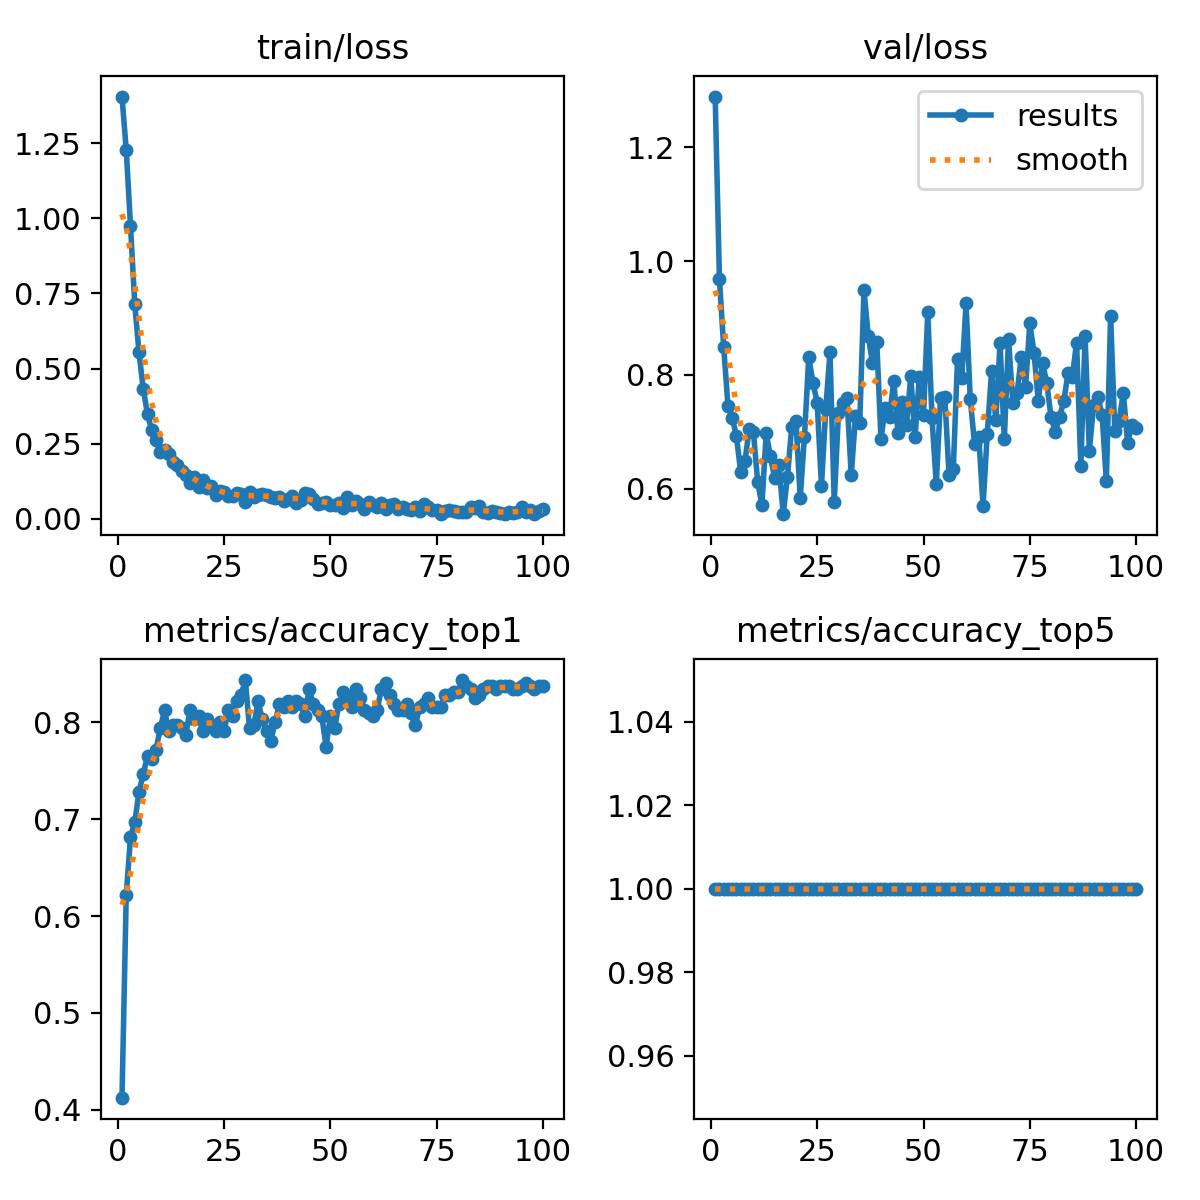

The file beside this chart, header and first rows:
epoch, time, train/loss, metrics/accuracy_top1, metrics/accuracy_top5, val/loss, lr/pg0, lr/pg1, lr/pg2
1, 2.954, 1.405, 0.4125, 1, 1.29, 8.75e-05, 8.75e-05, 8.75e-05
2, 3.754, 1.227, 0.6219, 1, 0.9685, 0.0001856, 0.0001856, 0.0001856
3, 4.623, 0.976, 0.6813, 1, 0.8496, 0.0002818, 0.0002818, 0.0002818
4, 5.705, 0.715, 0.6969, 1, 0.7461, 0.000376, 0.000376, 0.000376
5, 6.795, 0.5538, 0.7281, 1, 0.7246, 0.0004682, 0.0004682, 0.0004682
6, 8.149, 0.4325, 0.7469, 1, 0.6926, 0.0005584, 0.0005584, 0.0005584
7, 9.229, 0.3487, 0.7656, 1, 0.6287, 0.0006467, 0.0006467, 0.0006467
8, 10.27, 0.2944, 0.7625, 1, 0.6489, 0.0007329, 0.0007329, 0.0007329
9, 11.32, 0.2625, 0.7719, 1, 0.7041, 0.0008172, 0.0008172, 0.0008172
10, 12.28, 0.2231, 0.7937, 1, 0.699, 0.0008995, 0.0008995, 0.0008995
11, 13.28, 0.2301, 0.8125, 1, 0.6113, 0.0009798, 0.0009798, 0.0009798
12, 14.27, 0.2166, 0.7906, 1, 0.5718, 0.001058, 0.001058, 0.001058
13, 15.39, 0.1885, 0.7969, 1, 0.6977, 0.001102, 0.001102, 0.001102
14, 16.32, 0.1778, 0.7969, 1, 0.6567, 0.001089, 0.001089, 0.001089
15, 17.44, 0.1576, 0.7937, 1, 0.6182, 0.001077, 0.001077, 0.001077
16, 18.47, 0.1459, 0.7875, 1, 0.6416, 0.001064, 0.001064, 0.001064
17, 19.37, 0.119, 0.8125, 1, 0.5552, 0.001052, 0.001052, 0.001052
18, 20.64, 0.1394, 0.8031, 1, 0.6209, 0.00104, 0.00104, 0.00104
19, 21.63, 0.1075, 0.8063, 1, 0.7085, 0.001027, 0.001027, 0.001027
20, 22.5, 0.1302, 0.7906, 1, 0.7197, 0.001015, 0.001015, 0.001015
21, 23.4, 0.1039, 0.8031, 1, 0.5841, 0.001002, 0.001002, 0.001002
22, 24.36, 0.1078, 0.7969, 1, 0.6916, 0.0009901, 0.0009901, 0.0009901
23, 25.29, 0.08033, 0.7906, 1, 0.8308, 0.0009778, 0.0009778, 0.0009778
24, 26.73, 0.09114, 0.8, 1, 0.7866, 0.0009654, 0.0009654, 0.0009654
25, 27.93, 0.08884, 0.7906, 1, 0.7507, 0.000953, 0.000953, 0.000953
26, 29.06, 0.07553, 0.8125, 1, 0.6049, 0.0009406, 0.0009406, 0.0009406
27, 30.16, 0.07618, 0.8063, 1, 0.7395, 0.0009283, 0.0009283, 0.0009283
28, 31.36, 0.08622, 0.8219, 1, 0.8398, 0.0009159, 0.0009159, 0.0009159
29, 32.51, 0.08133, 0.8281, 1, 0.5769, 0.0009035, 0.0009035, 0.0009035
30, 33.62, 0.05676, 0.8438, 1, 0.7336, 0.0008911, 0.0008911, 0.0008911
31, 34.66, 0.0876, 0.7937, 1, 0.7505, 0.0008787, 0.0008787, 0.0008787
32, 35.74, 0.07326, 0.7969, 1, 0.7598, 0.0008664, 0.0008664, 0.0008664
33, 36.81, 0.08072, 0.8219, 1, 0.6233, 0.000854, 0.000854, 0.000854
34, 38.05, 0.08251, 0.8031, 1, 0.728, 0.0008416, 0.0008416, 0.0008416
35, 39.15, 0.07858, 0.7906, 1, 0.7156, 0.0008293, 0.0008293, 0.0008293
36, 40.04, 0.07344, 0.7812, 1, 0.949, 0.0008169, 0.0008169, 0.0008169
37, 41.12, 0.07078, 0.8, 1, 0.8687, 0.0008045, 0.0008045, 0.0008045
38, 42.05, 0.07153, 0.8187, 1, 0.8206, 0.0007921, 0.0007921, 0.0007921
39, 43.23, 0.05962, 0.8156, 1, 0.8586, 0.0007797, 0.0007797, 0.0007797
40, 44.28, 0.06573, 0.8219, 1, 0.6875, 0.0007674, 0.0007674, 0.0007674
41, 45.43, 0.07563, 0.8156, 1, 0.7427, 0.000755, 0.000755, 0.000755
42, 46.57, 0.0516, 0.8219, 1, 0.7266, 0.0007426, 0.0007426, 0.0007426
43, 47.64, 0.06165, 0.8187, 1, 0.7895, 0.0007302, 0.0007302, 0.0007302
44, 48.69, 0.0843, 0.8063, 1, 0.6974, 0.0007179, 0.0007179, 0.0007179
45, 49.8, 0.08143, 0.8344, 1, 0.7522, 0.0007055, 0.0007055, 0.0007055
46, 50.98, 0.06587, 0.8187, 1, 0.7114, 0.0006931, 0.0006931, 0.0006931
47, 51.88, 0.04928, 0.8125, 1, 0.7978, 0.0006808, 0.0006808, 0.0006808
48, 52.79, 0.05291, 0.8063, 1, 0.6904, 0.0006684, 0.0006684, 0.0006684
49, 53.76, 0.05689, 0.775, 1, 0.7956, 0.000656, 0.000656, 0.000656
50, 54.69, 0.04647, 0.8063, 1, 0.7292, 0.0006436, 0.0006436, 0.0006436
51, 55.62, 0.04725, 0.7937, 1, 0.9109, 0.0006312, 0.0006312, 0.0006312
52, 56.69, 0.05309, 0.8187, 1, 0.7239, 0.0006189, 0.0006189, 0.0006189
53, 57.63, 0.03453, 0.8313, 1, 0.6078, 0.0006065, 0.0006065, 0.0006065
54, 58.87, 0.07151, 0.825, 1, 0.759, 0.0005941, 0.0005941, 0.0005941
55, 60.16, 0.04622, 0.8156, 1, 0.762, 0.0005818, 0.0005818, 0.0005818
56, 61.34, 0.06049, 0.8344, 1, 0.6248, 0.0005694, 0.0005694, 0.0005694
57, 62.33, 0.0506, 0.825, 1, 0.6343, 0.000557, 0.000557, 0.000557
58, 63.37, 0.03349, 0.8125, 1, 0.8279, 0.0005446, 0.0005446, 0.0005446
59, 64.47, 0.05692, 0.8094, 1, 0.7952, 0.0005322, 0.0005322, 0.0005322
60, 65.53, 0.04515, 0.8063, 1, 0.926, 0.0005199, 0.0005199, 0.0005199
... 40 more rows
